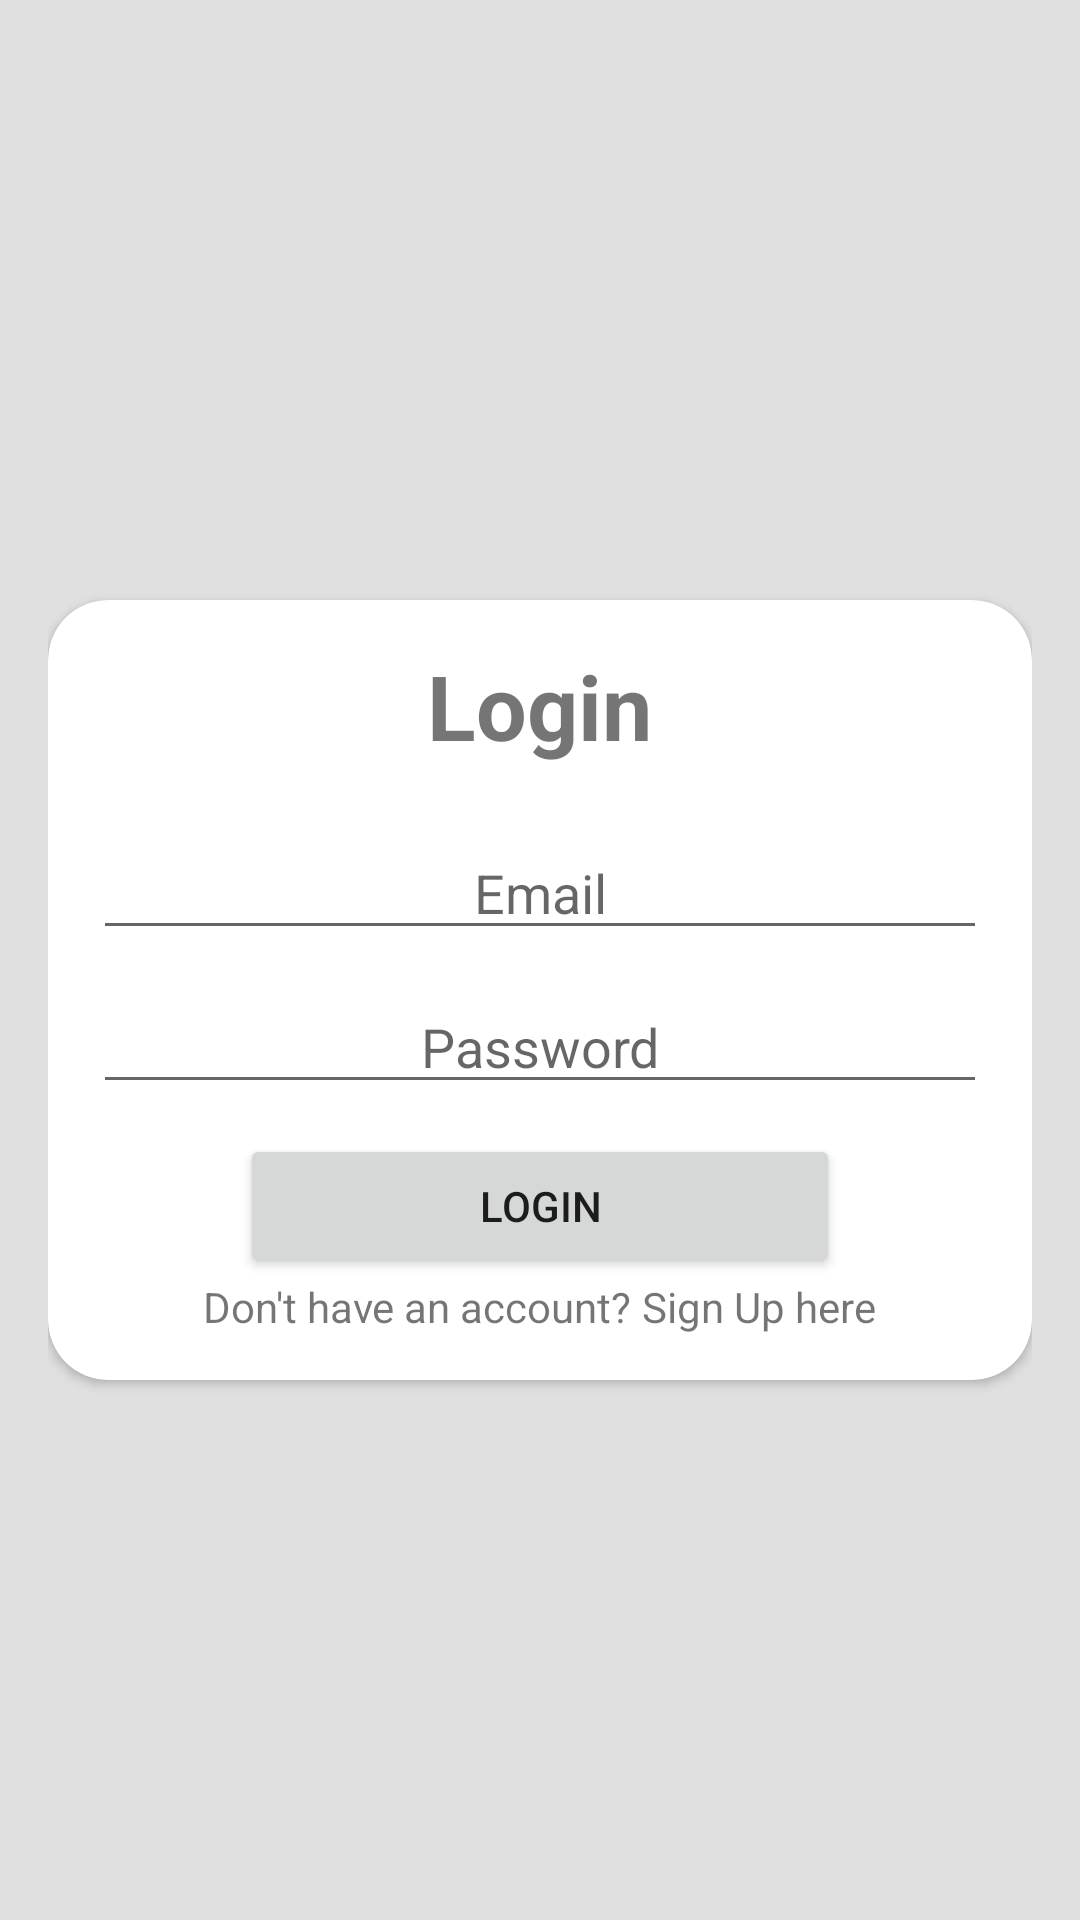

Here is an Android app screen rendered from its layout file. Give the layout XML and the strings, colors and styles it references.
<!-- AndroidManifest.xml: application theme Theme.JBusandroid -->
<!-- res/layout/activity_login.xml -->
<?xml version="1.0" encoding="utf-8"?>
<LinearLayout xmlns:android="http://schemas.android.com/apk/res/android"
    xmlns:app="http://schemas.android.com/apk/res-auto"
    xmlns:tools="http://schemas.android.com/tools"
    android:layout_width="match_parent"
    android:layout_height="match_parent"
    android:clipToOutline="true"
    android:gravity="center"
    android:orientation="vertical"
    android:paddingHorizontal="16dp"
    android:paddingTop="20dp"
    tools:context=".intent.landing.LoginActivity">







    <androidx.cardview.widget.CardView
        android:id="@+id/register_container"
        android:layout_width="match_parent"
        android:layout_height="wrap_content"

        app:cardCornerRadius="20dp">

        <LinearLayout
            android:layout_width="match_parent"
            android:layout_height="wrap_content"
            android:gravity="center_horizontal"
            android:orientation="vertical"
            android:paddingHorizontal="15dp"
            android:paddingVertical="15dp">

            <TextView
                android:layout_width="wrap_content"
                android:layout_height="wrap_content"
                android:text="Login"
                android:textSize="30sp"
                android:textStyle="bold" />

            <EditText
                android:id="@+id/login_email"
                android:layout_width="match_parent"
                android:layout_height="wrap_content"
                android:layout_marginTop="20dp"
                android:layout_marginBottom="5dp"
                android:gravity="center_horizontal"
                android:hint="Email"
                android:inputType="textEmailAddress" />

            <EditText
                android:id="@+id/login_password"
                android:layout_width="match_parent"
                android:layout_height="wrap_content"
                android:layout_marginVertical="5dp"
                android:gravity="center_horizontal"
                android:hint="Password"
                android:inputType="textPassword" />

            <Button
                android:id="@+id/login_button"
                android:layout_width="200dp"
                android:layout_height="wrap_content"
                android:layout_marginTop="5dp"
                android:text="LOGIN"
                app:cornerRadius="20dp" />

            <LinearLayout
                android:layout_width="wrap_content"
                android:layout_height="wrap_content"
                android:orientation="horizontal">

                <TextView
                    android:layout_width="wrap_content"
                    android:layout_height="wrap_content"
                    android:text="Don't have an account? " />

                <TextView
                    android:id="@+id/login_creaeteaccount"
                    android:layout_width="wrap_content"
                    android:layout_height="wrap_content"
                    android:text="Sign Up here" />

            </LinearLayout>

        </LinearLayout>

    </androidx.cardview.widget.CardView>

</LinearLayout>
<!-- resources referenced by this layout -->
<resources>
  <style name="Theme.JBusandroid" parent="Theme.MaterialComponents.Light.DarkActionBar">
          
  
          <item name="colorPrimary">#0259ee</item>
          <item name="colorPrimaryVariant">#9702ee</item>
          <item name="colorOnPrimary">@color/white</item>
          
          <item name="colorSecondary">#ee9702</item>
          <item name="colorSecondaryVariant">#ee0259</item>
          <item name="colorOnSecondary">@color/black</item>
          
          <item name="android:statusBarColor">#00a3ec</item>
          
          <item name="android:windowBackground">#e0e0e0</item>
      </style>
  <color name="white">#FFFFFFFF</color>
  <color name="black">#000000</color>
</resources>
